Run: headless pygame with SDL's dummy video driver; simulated clock (each Clock.tick advances the game by its frame time, no real sleeping); random seed 0; keys injected as events and as key.get_pressed() state; no mouse input.
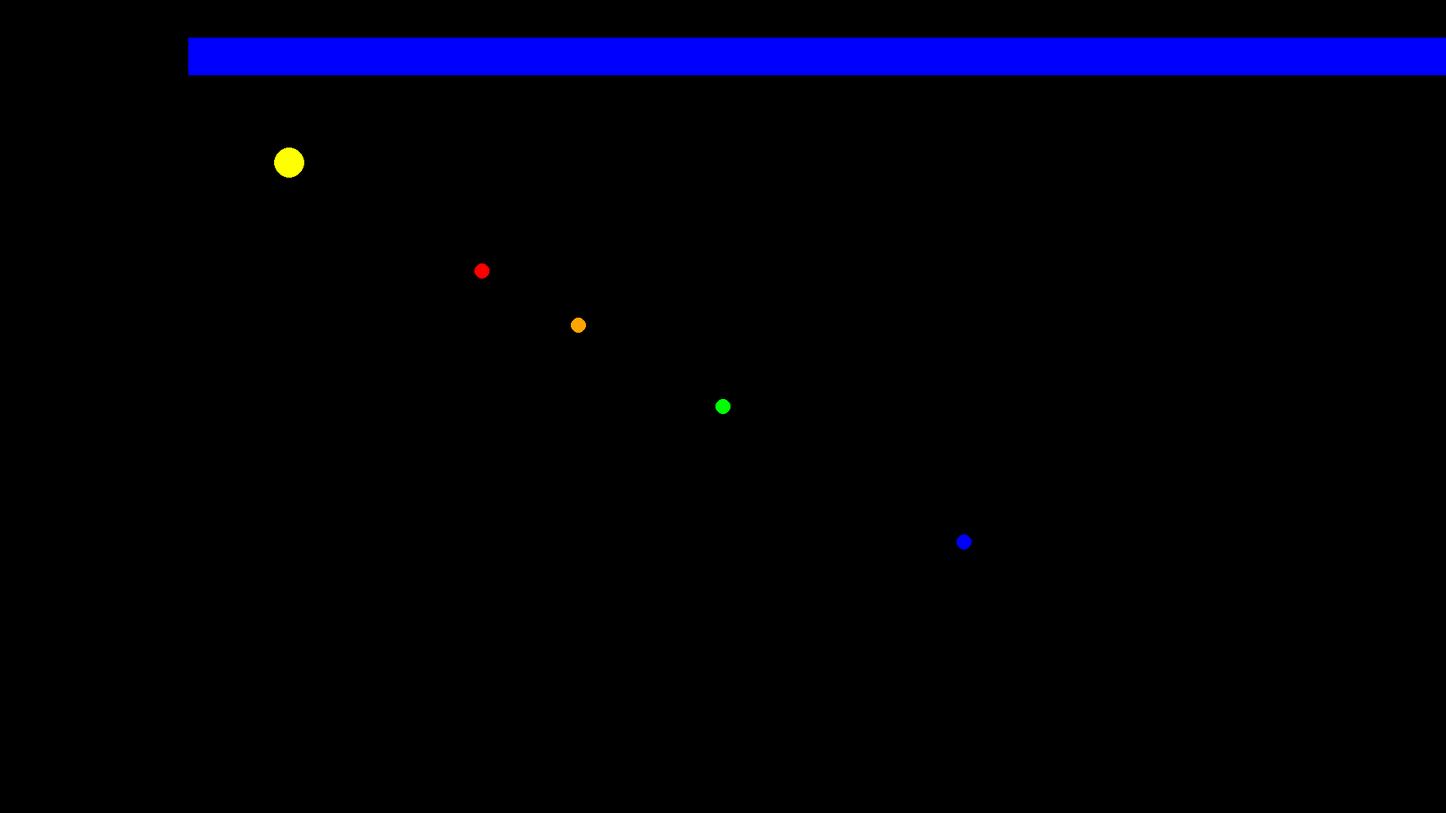
Frame 1 of 4 · flips 1–60 · no input
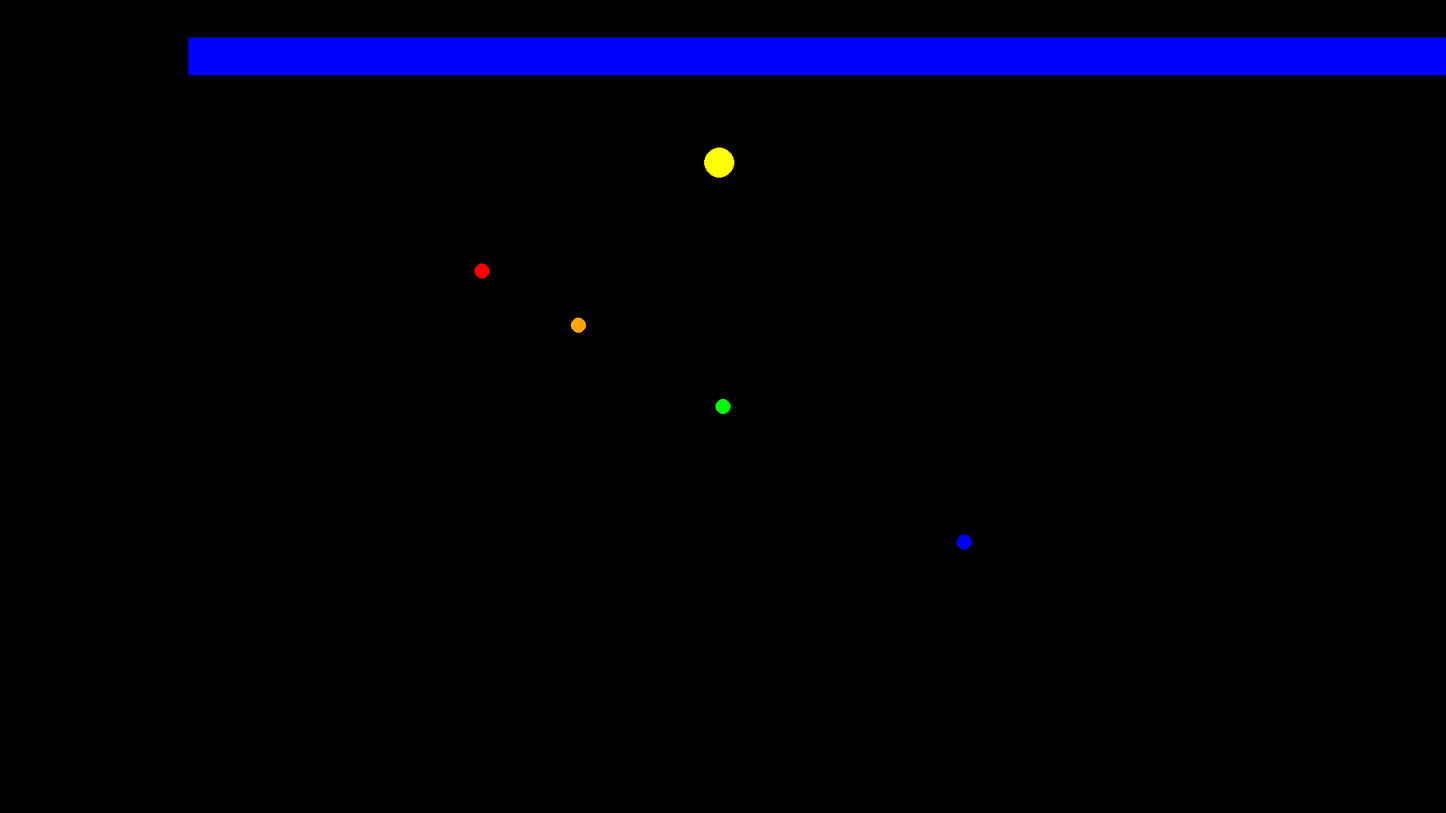
Frame 2 of 4 · flips 61–180 · tapped SPACE, RETURN · held RIGHT (→), D
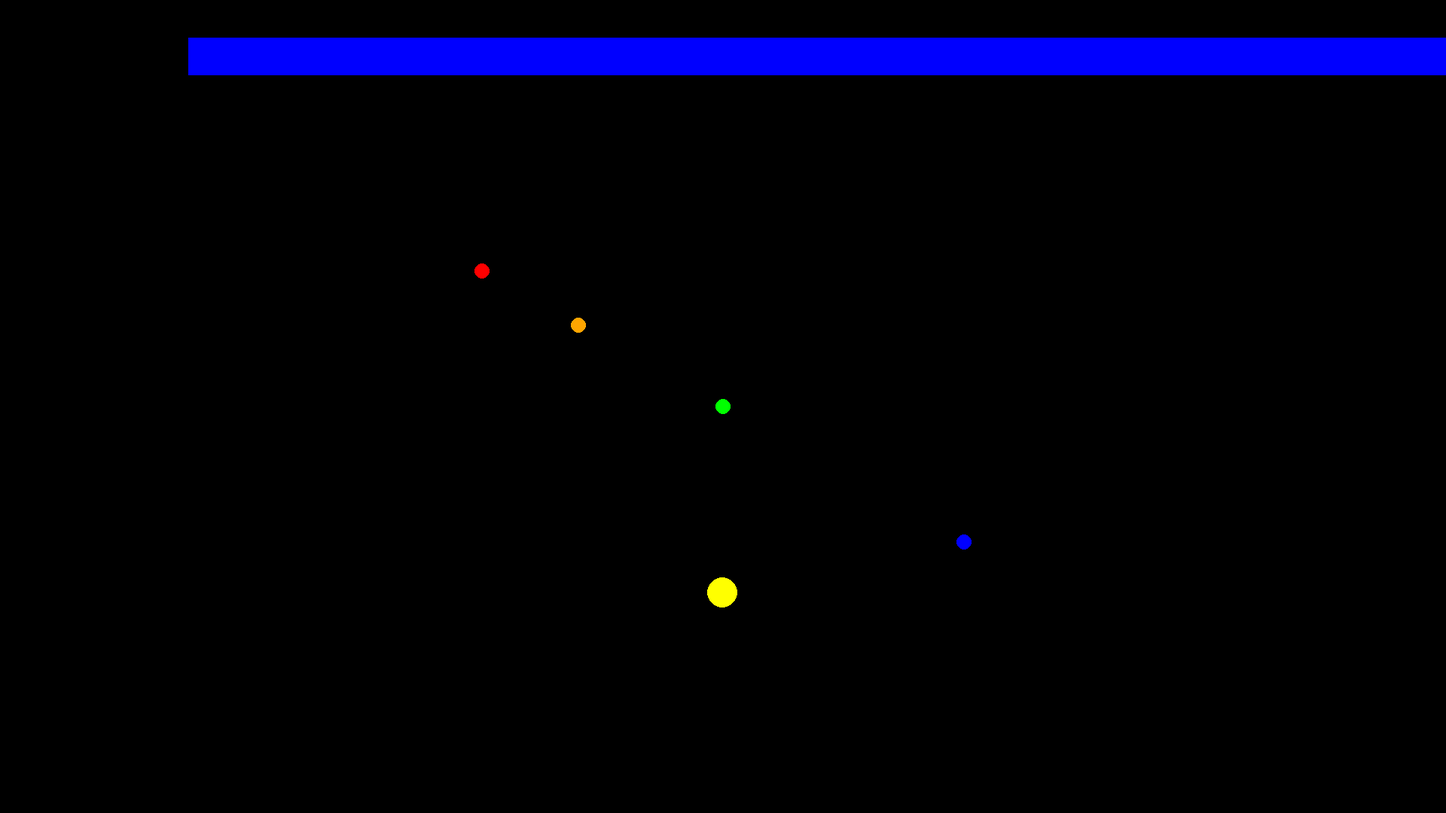
Frame 3 of 4 · flips 181–300 · held DOWN (↓), S
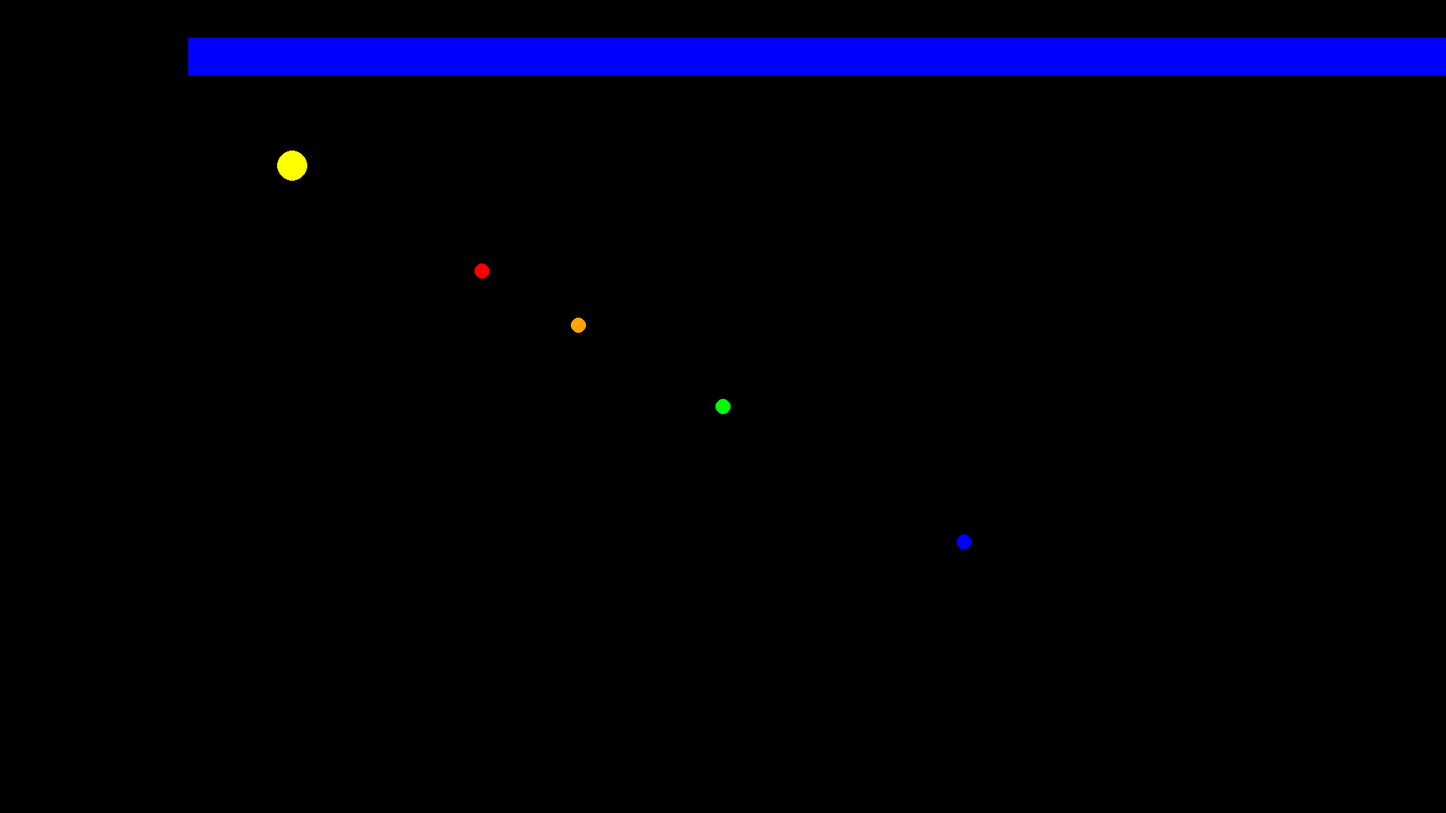
Frame 4 of 4 · flips 301–420 · held LEFT (←), A, UP (↑), W

The pygame program that drew these frames:


import pygame
import random as r
import time
pygame.init()

# resolution
resx = 1920
resy = 1080


# pygame setup
win = pygame.display.set_mode((resx, resy))
clock = pygame.time.Clock()
running = True
dt = 0


pygame.display.set_caption("Pacman")
pac_pos = pygame.Vector2(win.get_width() / 5, win.get_height() / 5)
ghostB_pos = pygame.Vector2(win.get_width() / 1.5, win.get_height() / 1.5)
ghostG_pos = pygame.Vector2(win.get_width() / 2, win.get_height() / 2)
ghostO_pos = pygame.Vector2(win.get_width() / 2.5, win.get_height() / 2.5)
ghostR_pos = pygame.Vector2(win.get_width() / 3, win.get_height() / 3)

wall1 = pygame.Vector2(20, 50)

def ghostmovement():
    ghostB_pos

while running:

    # pygame.QUIT event means the user clicked X to close your window
    for event in pygame.event.get():
        if event.type == pygame.QUIT:
            running = False
    
    # fil the screen with a color to wipe away anytinh from the last frame
    win.fill("black")

    # hitboxes
    pachitbox = pygame.Rect(pac_pos.x -20, pac_pos.y - 20, 40, 40)
    wallhitbox = pygame.Rect(250, 50, 2000, 50)
    sidecheckU = pygame.Rect(pac_pos.x, pac_pos.y - 20, 1, 1)
    sidecheckD = pygame.Rect(pac_pos.x, pac_pos.y + 20, 1, 1)
    sidecheckL = pygame.Rect(pac_pos.x - 20, pac_pos.y, 1, 1)
    sidecheckR = pygame.Rect(pac_pos.x + 20, pac_pos.y, 1, 1)




    # RENDER GAME HERE
    pygame.draw.circle(win, "yellow", pac_pos, 20)
    pygame.draw.circle(win, "blue", ghostB_pos, 10)
    pygame.draw.circle(win, "green", ghostG_pos, 10)
    pygame.draw.circle(win, "orange", ghostO_pos, 10)
    pygame.draw.circle(win, "red", ghostR_pos, 10)
    
    pygame.draw.rect(win, "blue", (250, 50, 2000, 50))
                                    # x, y, with, height
                                    # linksboven is (0,0)

    keys = pygame.key.get_pressed()

    if keys[pygame.K_w] and sidecheckU.colliderect(wallhitbox) == False:
        pac_pos.y -= 300 * dt
    if keys[pygame.K_s] and sidecheckD.colliderect(wallhitbox) == False:
        pac_pos.y += 300 * dt
    if keys[pygame.K_a] and sidecheckL.colliderect(wallhitbox) == False:
        pac_pos.x -= 300 * dt
    if keys[pygame.K_d] and sidecheckR.colliderect(wallhitbox) == False:
        pac_pos.x += 300 * dt







    # flip() the display to put your work on the screen
    pygame.display.flip()

    # fps limiter
    clock.tick(60) 

    # dt is delta time in seconds since last frame, used for framerate
    dt = clock.tick(60) / 1000

pygame.quit()
